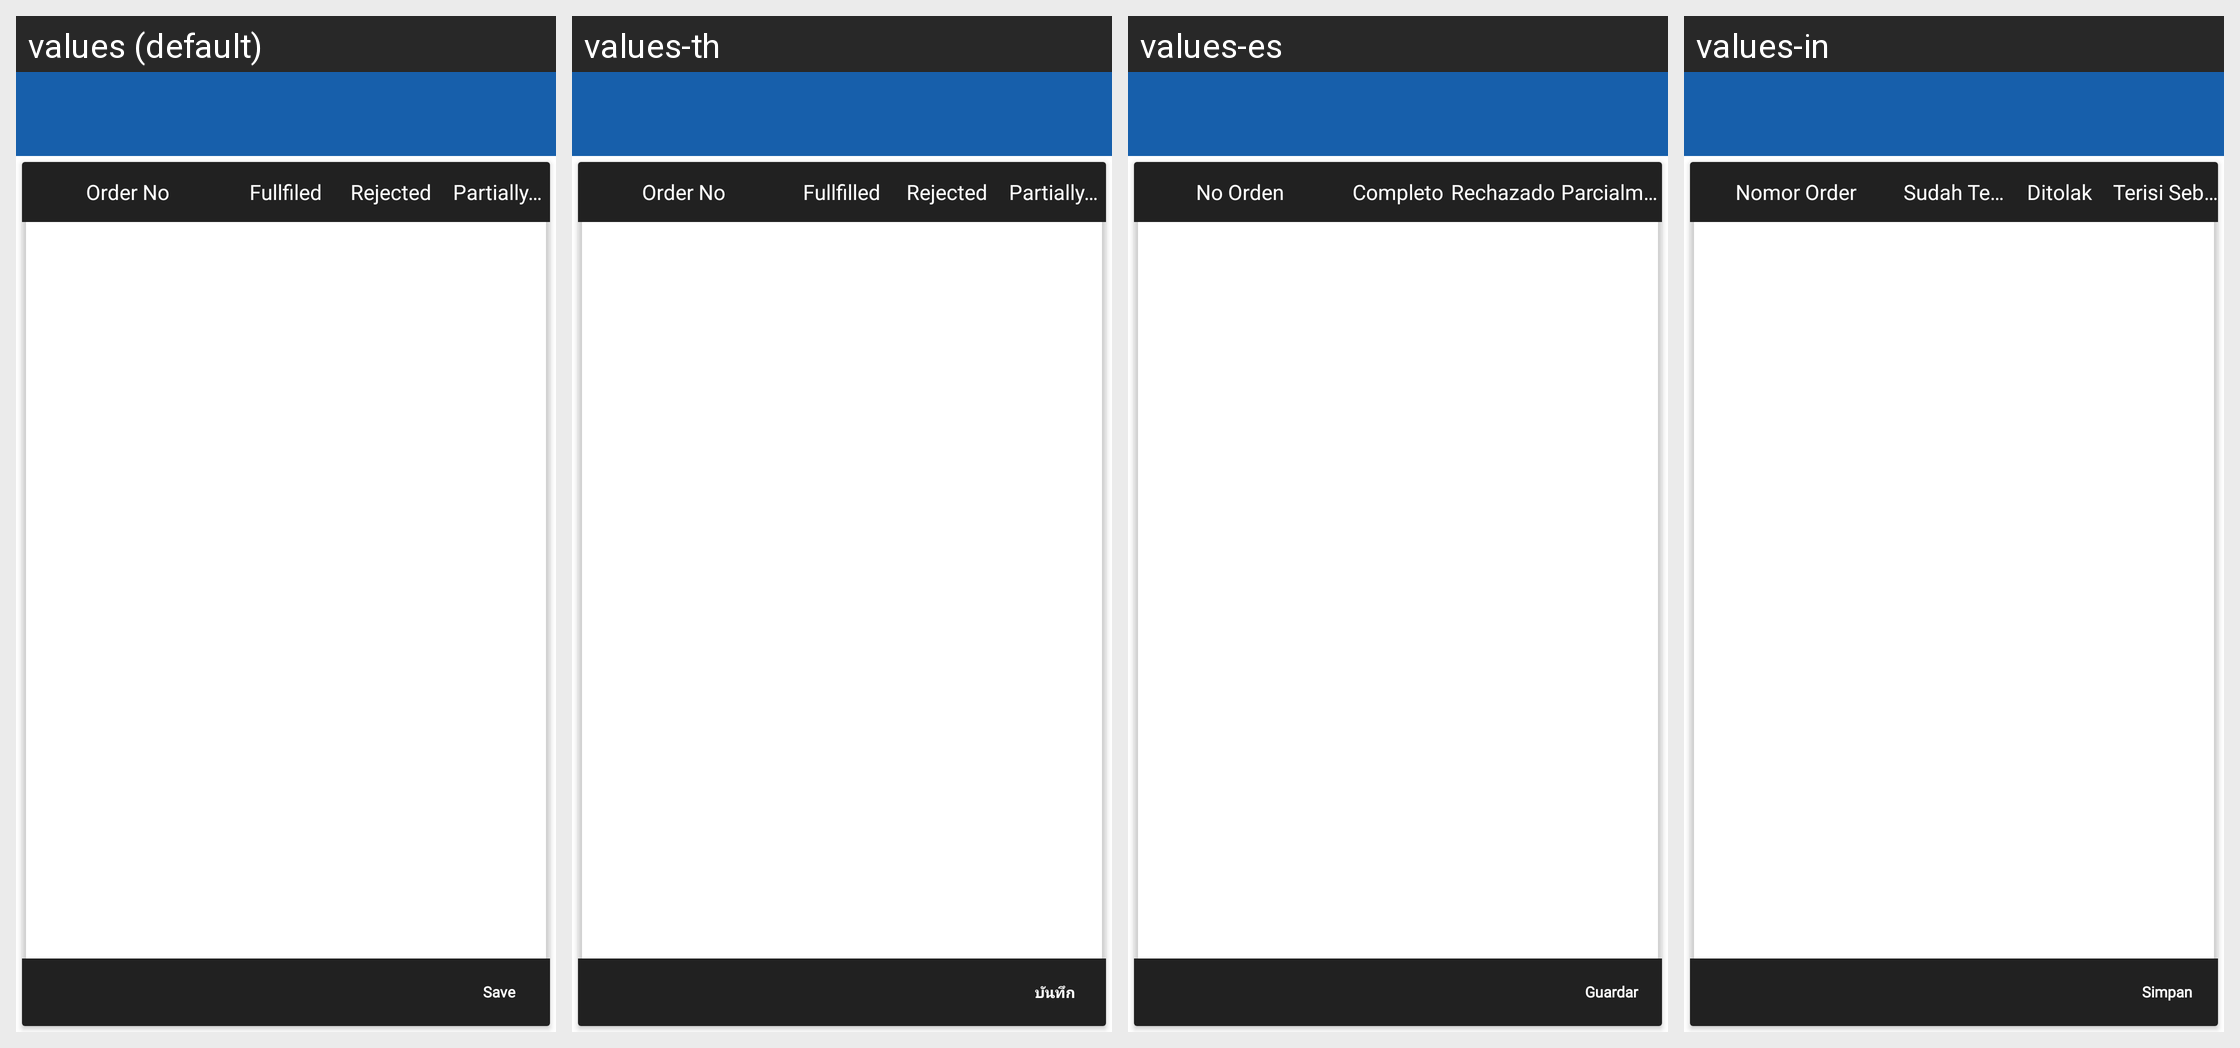

For this localized Android screen grid, give each drawn string resource with its value in every locale shown.
Android screen res/layout/activity_order_fullfillment.xml rendered under 4 locales, left to right: values (default), values-th, values-es, values-in. Device: Nexus 5 (rendered at 1080×1920; each locale shown at half size, 540×960, under a caption strip naming it); theme MVPTheme.Blue.
Other locales in the repository, not shown: values-ar, values-fr, values-lo, values-tr, values-vi, values-zh.
Strings drawn on this screen, with the default value and each locale's value (text and hints the layout hard-codes, and strings that could not be matched under every locale, appear in the picture but are not listed):

order_number
  values: Order No
  values-th: Order No
  values-es: No Orden
  values-in: Nomor Order

fullfilled
  values: Fullfiled
  values-th: Fullfilled
  values-es: Completo
  values-in: Sudah Terisi

rejected
  values: Rejected
  values-th: Rejected
  values-es: Rechazado
  values-in: Ditolak

partially_fullfilled
  values: Partially Fullfiled
  values-th: Partially Fullfilled
  values-es: Parcialmente Completo
  values-in: Terisi Sebagian

save
  values: Save
  values-th: บันทึก
  values-es: Guardar
  values-in: Simpan
